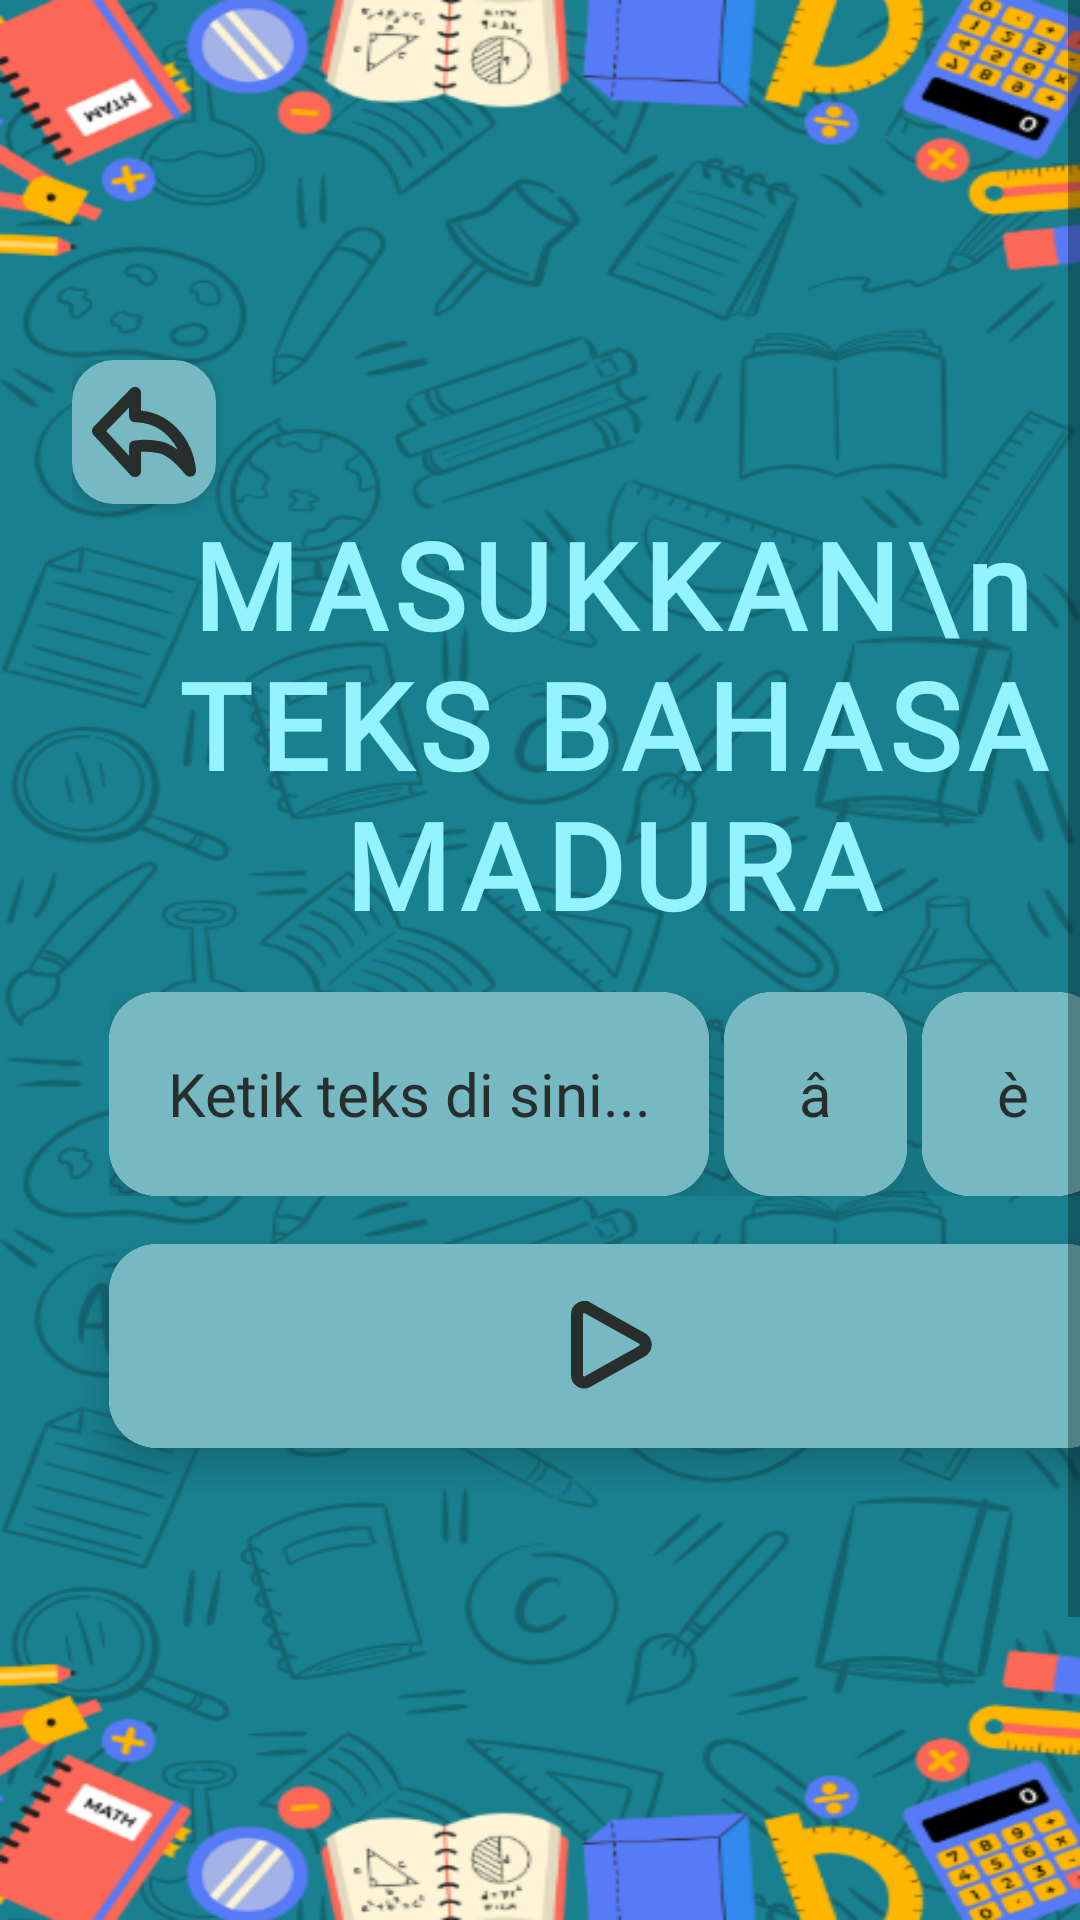

Reconstruct the res/layout file that produces this screen, plus the resources it refers to.
<!-- AndroidManifest.xml: application theme Theme.ELearning_Bahasa_madura -->
<!-- res/layout/hal_pelafalan.xml -->
<RelativeLayout xmlns:android="http://schemas.android.com/apk/res/android"
    xmlns:app="http://schemas.android.com/apk/res-auto"
    xmlns:tools="http://schemas.android.com/tools"
    android:layout_width="match_parent"
    android:layout_height="match_parent"
    android:background="@drawable/background">

    <ScrollView
        android:layout_width="match_parent"
        android:layout_height="match_parent"
        android:fillViewport="true">

        <LinearLayout
            android:layout_width="match_parent"
            android:layout_height="wrap_content"
            android:layout_marginStart="24dp"
            android:layout_marginTop="120dp"
            android:layout_marginEnd="24dp"
            android:orientation="vertical">

            <ImageButton
                android:id="@+id/btn_back"
                android:layout_width="48dp"
                android:layout_height="48dp"
                android:background="@drawable/rounded_back"
                android:contentDescription="Back"
                android:elevation="4dp"
                android:src="@drawable/ic_back" />

            
            <TextView
                android:id="@+id/tvHeader"
                android:layout_width="match_parent"
                android:layout_height="wrap_content"
                android:text="MASUKKAN\nTEKS BAHASA MADURA"
                android:fontFamily="@font/bangers"
                android:textColor="@color/teks"
                android:letterSpacing="0.07"
                android:textSize="40sp"
                android:textStyle="bold"
                android:textAlignment="center"
                android:layout_marginBottom="16dp"/>

            <LinearLayout
                android:layout_width="335dp"
                android:layout_height="wrap_content"
                android:orientation="horizontal"
                android:layout_marginBottom="16dp"
                android:layout_gravity="center">

                <androidx.cardview.widget.CardView
                    android:id="@+id/card_input"
                    android:layout_width="200dp"
                    android:layout_height="68dp"
                    android:layout_gravity="center"
                    app:cardCornerRadius="16dp"
                    app:cardElevation="8dp"
                    app:cardBackgroundColor="@android:color/white">

                    <LinearLayout
                        android:layout_width="match_parent"
                        android:layout_height="match_parent"
                        android:orientation="vertical"
                        android:background="@color/kotakan"
                        android:padding="5dp">

                        <AutoCompleteTextView
                            android:id="@+id/et_input_text"
                            android:layout_width="match_parent"
                            android:layout_height="match_parent"
                            android:background="@drawable/rounded_input"
                            android:hint="Ketik teks di sini..."
                            android:gravity="center"
                            android:inputType="textMultiLine"
                            android:maxLines="5"
                            android:fontFamily="@font/inter"
                            android:scrollbars="vertical"
                            android:textColor="@color/dalam_kotak"
                            android:textColorHint="@color/dalam_kotak"
                            android:textSize="20sp" />

                    </LinearLayout>

                </androidx.cardview.widget.CardView>

                <androidx.cardview.widget.CardView
                    android:layout_width="61dp"
                    android:layout_height="68dp"
                    android:layout_marginEnd="5dp"
                    android:layout_marginStart="5dp"
                    android:layout_gravity="center"
                    app:cardCornerRadius="16dp"
                    app:cardElevation="8dp">

                    <LinearLayout
                        android:layout_width="match_parent"
                        android:layout_height="match_parent"
                        android:background="@color/kotakan"
                        android:padding="5dp">

                        <Button
                            android:id="@+id/hurufainput"
                            android:layout_width="match_parent"
                            android:layout_height="match_parent"
                            android:background="@drawable/rounded_input"
                            android:inputType="textCapSentences"
                            android:maxLines="1"
                            android:text="â"
                            android:textAllCaps="false"
                            android:fontFamily="@font/inter"
                            android:textColor="@color/dalam_kotak"
                            android:textSize="20sp" />
                    </LinearLayout>
                </androidx.cardview.widget.CardView>

                <androidx.cardview.widget.CardView
                    android:layout_width="61dp"
                    android:layout_height="68dp"
                    android:layout_gravity="center"
                    app:cardCornerRadius="16dp"
                    app:cardElevation="8dp">

                    <LinearLayout
                        android:layout_width="match_parent"
                        android:layout_height="match_parent"
                        android:background="@color/kotakan"
                        android:padding="5dp">

                        <Button
                            android:id="@+id/hurufeinput"
                            android:layout_width="match_parent"
                            android:layout_height="match_parent"
                            android:background="@drawable/rounded_input"
                            android:inputType="textCapSentences"
                            android:maxLines="1"
                            android:text="è"
                            android:textAllCaps="false"
                            android:fontFamily="@font/inter"
                            android:textColor="@color/dalam_kotak"
                            android:textSize="20sp" />
                    </LinearLayout>
                </androidx.cardview.widget.CardView>

            </LinearLayout>

            <androidx.cardview.widget.CardView
                android:layout_width="335dp"
                android:layout_height="68dp"
                android:layout_gravity="center"
                android:layout_marginBottom="32dp"
                app:cardCornerRadius="16dp"
                app:cardElevation="8dp"
                app:cardBackgroundColor="@android:color/white">

                <LinearLayout
                    android:layout_width="335dp"
                    android:layout_height="68dp"
                    android:orientation="vertical"
                    android:background="@color/kotakan"
                    android:layout_gravity="center"
                    android:padding="5dp">

                    
                    <ImageButton
                        android:id="@+id/btnAudio"
                        android:layout_width="match_parent"
                        android:layout_height="match_parent"
                        android:src="@drawable/btn_play"
                        android:background="@drawable/rounded_input"/>
                </LinearLayout>
            </androidx.cardview.widget.CardView>
        </LinearLayout>
    </ScrollView>
</RelativeLayout>
<!-- resources referenced by this layout -->
<resources>
  <color name="dalam_kotak">#282E2B</color>
  <color name="kotakan">#77B9C3</color>
  <color name="teks">#95F2FF</color>
  <!-- drawable background: png bitmap (drawable, 253198 bytes) -->
  <!-- drawable btn_play (drawable) -->
  <?xml version="1.0" encoding="UTF-8"?>
  <vector xmlns:android="http://schemas.android.com/apk/res/android"
      android:width="27dp"
      android:height="30dp"
      android:viewportWidth="27"
      android:viewportHeight="30">
    <path
        android:pathData="M2,4.424C2,2.557 3.969,1.431 5.536,2.308V2.307L23.685,12.469L23.694,12.474L23.702,12.477C24.014,12.648 24.288,12.897 24.496,13.205L24.582,13.34C24.799,13.712 24.916,14.142 24.916,14.584C24.916,14.971 24.826,15.348 24.658,15.686L24.582,15.827C24.365,16.198 24.059,16.494 23.702,16.69L23.694,16.694L23.685,16.699L5.535,26.859C3.969,27.737 2,26.611 2,24.745V4.424Z"
        android:strokeWidth="4"
        android:fillColor="#00000000"
        android:strokeColor="@color/dalam_kotak"/>
  </vector>
  <!-- drawable ic_back (drawable) -->
  <vector xmlns:android="http://schemas.android.com/apk/res/android"
      android:width="38dp"
      android:height="38dp"
      android:viewportWidth="38"
      android:viewportHeight="38">
    <path
        android:pathData="M34.352,31.924C30.596,27.338 27.26,24.737 24.346,24.118C21.431,23.5 18.656,23.407 16.02,23.838V32.049L3.648,18.651L16.02,5.951V13.755C20.893,13.793 25.037,15.542 28.449,19C31.862,22.458 33.829,26.766 34.352,31.924Z"
        android:strokeLineJoin="round"
        android:strokeWidth="4"
        android:fillColor="#00000000"
        android:strokeColor="#282E2B"/>
  </vector>
  <!-- drawable rounded_back (drawable) -->
  <?xml version="1.0" encoding="utf-8"?>
  <shape xmlns:android="http://schemas.android.com/apk/res/android"
      android:shape="rectangle">
      <corners android:radius="14dp" />
      <solid android:color="#77B9C3" />
  </shape>
  <style name="Theme.ELearning_Bahasa_madura" parent="android:Theme.Material.Light.NoActionBar" />
</resources>
